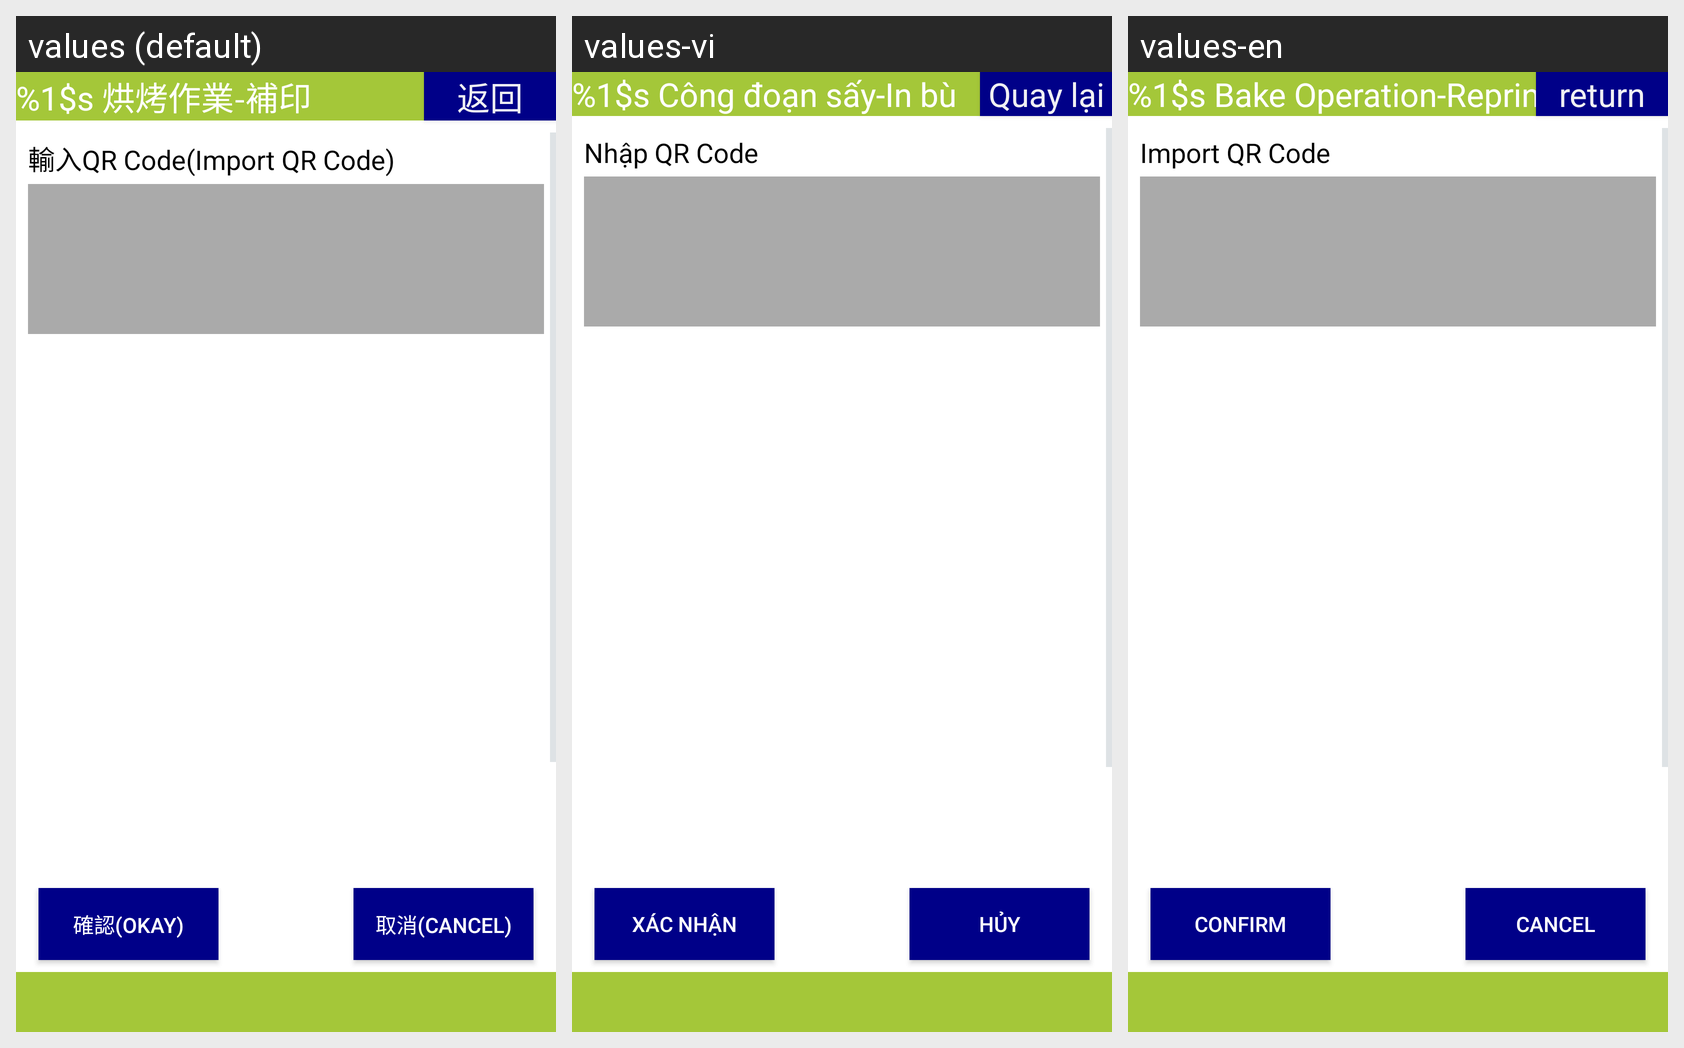

Strings drawn on this Android screen and how each of the app's shown locales translates them:
Android screen res/layout/activity_reprint_bake.xml rendered under 3 locales, left to right: values (default), values-vi, values-en. Device: Nexus 5 (rendered at 1080×1920; each locale shown at half size, 540×960, under a caption strip naming it); theme android:Theme.DeviceDefault.NoActionBar.Fullscreen.
Strings drawn on this screen, with the default value and each locale's value (text and hints the layout hard-codes, and strings that could not be matched under every locale, appear in the picture but are not listed):

title_activity_reprint_bake
  values: %1$s 烘烤作業-補印
  values-vi: %1$s Công đoạn sấy-In bù
  values-en: %1$s Bake Operation-Reprint

button_return
  values: 返回
  values-vi: Quay lại
  values-en: return

import_qrcode
  values: 輸入QR Code(Import QR Code)
  values-vi: Nhập QR Code
  values-en: Import QR Code

button_confirm2
  values: 確認(Okay)
  values-vi: Xác nhận
  values-en: Confirm

button_cancel2
  values: 取消(Cancel)
  values-vi: Hủy
  values-en: Cancel
